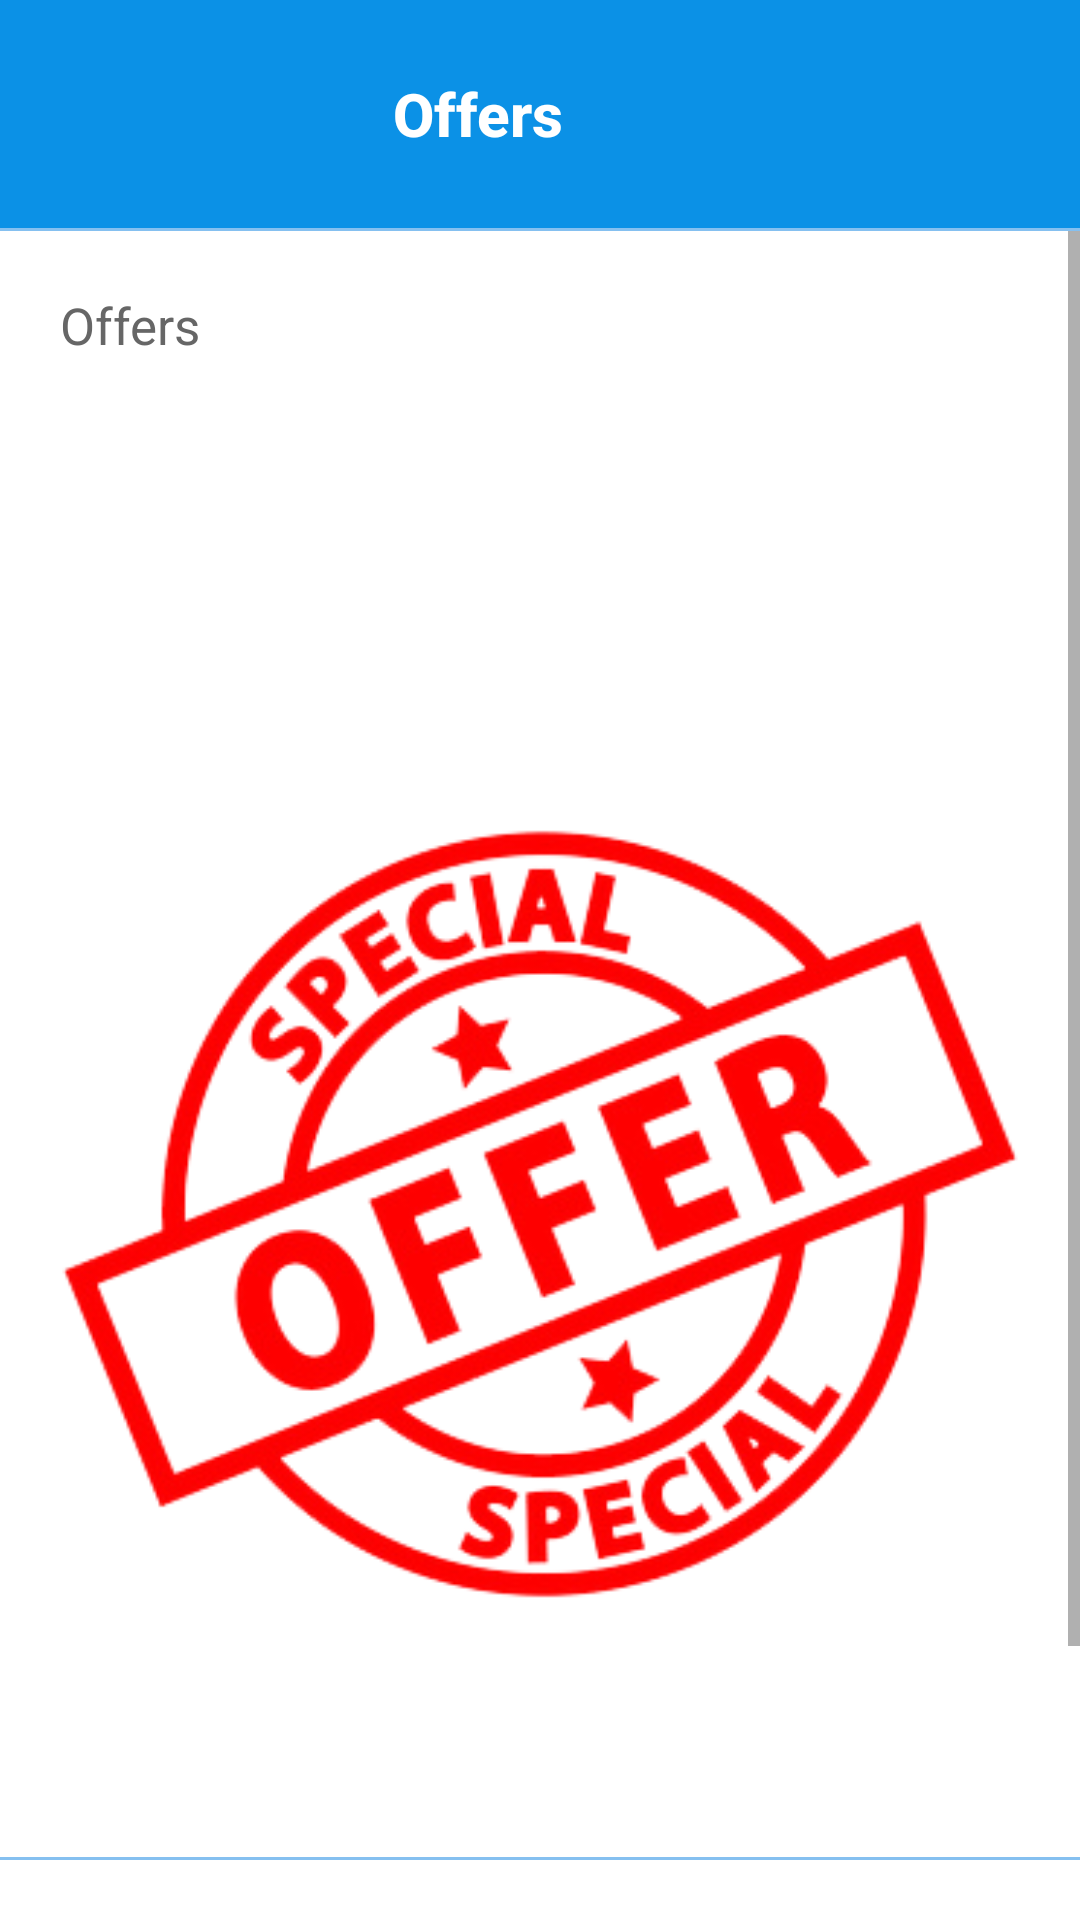

Android layout source for this screen:
<!-- AndroidManifest.xml: application theme AppTheme -->
<!-- res/layout/dialog_offer.xml -->
<?xml version="1.0" encoding="utf-8"?>

<LinearLayout xmlns:android="http://schemas.android.com/apk/res/android"
    xmlns:app="http://schemas.android.com/apk/res-auto"
    android:layout_width="match_parent"
    android:layout_height="match_parent"
    android:background="@android:color/white"
    android:orientation="vertical">

    <LinearLayout
        android:layout_width="match_parent"
        android:layout_height="wrap_content"
        android:orientation="horizontal"
        android:background="#0B91E6"
        android:paddingLeft="@dimen/spacing_medium"
        android:paddingTop="@dimen/spacing_middle"
        android:paddingRight="@dimen/spacing_medium"
        android:paddingBottom="@dimen/spacing_middle">

        <View
            android:layout_width="@dimen/spacing_large"
            android:layout_height="0dp" />

        <LinearLayout
            android:layout_width="0dp"
            android:layout_height="wrap_content"
            android:layout_gravity="center_vertical"
            android:gravity="center"
            android:layout_weight="1"
            android:orientation="vertical">

            <TextView
                android:layout_width="wrap_content"
                android:layout_height="match_parent"
                android:text="Offers"
                android:textAppearance="@style/Base.TextAppearance.AppCompat.Title"
                android:textColor="@color/white"
                android:textStyle="bold"
                app:fontFamily="serif" />

        </LinearLayout>

        <ImageButton
            android:id="@+id/bt_close"
            android:layout_width="?attr/actionBarSize"
            android:layout_height="?attr/actionBarSize"
            android:background="?attr/selectableItemBackgroundBorderless"
            android:tint="@color/white"
            app:srcCompat="@drawable/ic_close" />

    </LinearLayout>

    <View
        android:layout_width="match_parent"
        android:layout_height="1dp"
        android:background="@color/teal_100" />

    <androidx.core.widget.NestedScrollView
        android:layout_width="match_parent"
        android:layout_height="match_parent"
        android:layout_weight="1"
        android:scrollbars="vertical">

        <RelativeLayout
            android:layout_width="match_parent"
            android:layout_height="match_parent"
            android:orientation="vertical"
            android:padding="@dimen/spacing_mlarge">

            <TextView
                android:id="@+id/textView_offers"
                android:layout_width="match_parent"
                android:layout_height="wrap_content"
                android:gravity="center_vertical"
                android:lineSpacingExtra="@dimen/spacing_small"
                android:text="Offers"
                android:textAppearance="@style/TextAppearance.AppCompat.Body1"
                android:textColor="@color/grey_60"
                android:textSize="17sp"
                app:fontFamily="serif" />

            <ImageView
                android:id="@+id/imageview_dialog_offers"
                android:layout_width="match_parent"
                android:layout_height="550dp"
                android:layout_below="@id/textView_offers"
                android:layout_marginTop="10dp"
                android:layout_alignParentBottom="true"
                android:layout_gravity="center"
                android:src="@drawable/offer_img" />

        </RelativeLayout>

    </androidx.core.widget.NestedScrollView>

    <View
        android:layout_width="match_parent"
        android:layout_height="1dp"
        android:background="@color/teal_100" />

    <LinearLayout
        android:layout_width="match_parent"
        android:layout_height="wrap_content"
        android:orientation="horizontal"
        android:paddingLeft="@dimen/spacing_mlarge"
        android:paddingTop="@dimen/spacing_middle"
        android:paddingRight="@dimen/spacing_mlarge"
        android:paddingBottom="@dimen/spacing_middle">

    </LinearLayout>
</LinearLayout>
<!-- resources referenced by this layout -->
<resources>
  <color name="grey_60">#666666</color>
  <color name="teal_100">#85C0F0</color>
  <color name="white">#ffffff</color>
  <dimen name="spacing_large">15dp</dimen>
  <dimen name="spacing_medium">5dp</dimen>
  <dimen name="spacing_middle">10dp</dimen>
  <dimen name="spacing_mlarge">20dp</dimen>
  <dimen name="spacing_small">3dp</dimen>
  <!-- drawable offer_img: png bitmap (drawable, 66514 bytes) -->
  <style name="AppTheme" parent="Theme.AppCompat.Light.DarkActionBar">
          
          <item name="colorPrimary">@color/colorPrimary</item>
          <item name="colorPrimaryDark">@color/colorPrimaryDark</item>
          <item name="colorAccent">@color/colorAccent</item>
      </style>
  <color name="colorPrimary">#0B91E6</color>
  <color name="colorPrimaryDark">#18a3fe</color>
  <color name="colorAccent">#FF18A3FE</color>
</resources>
